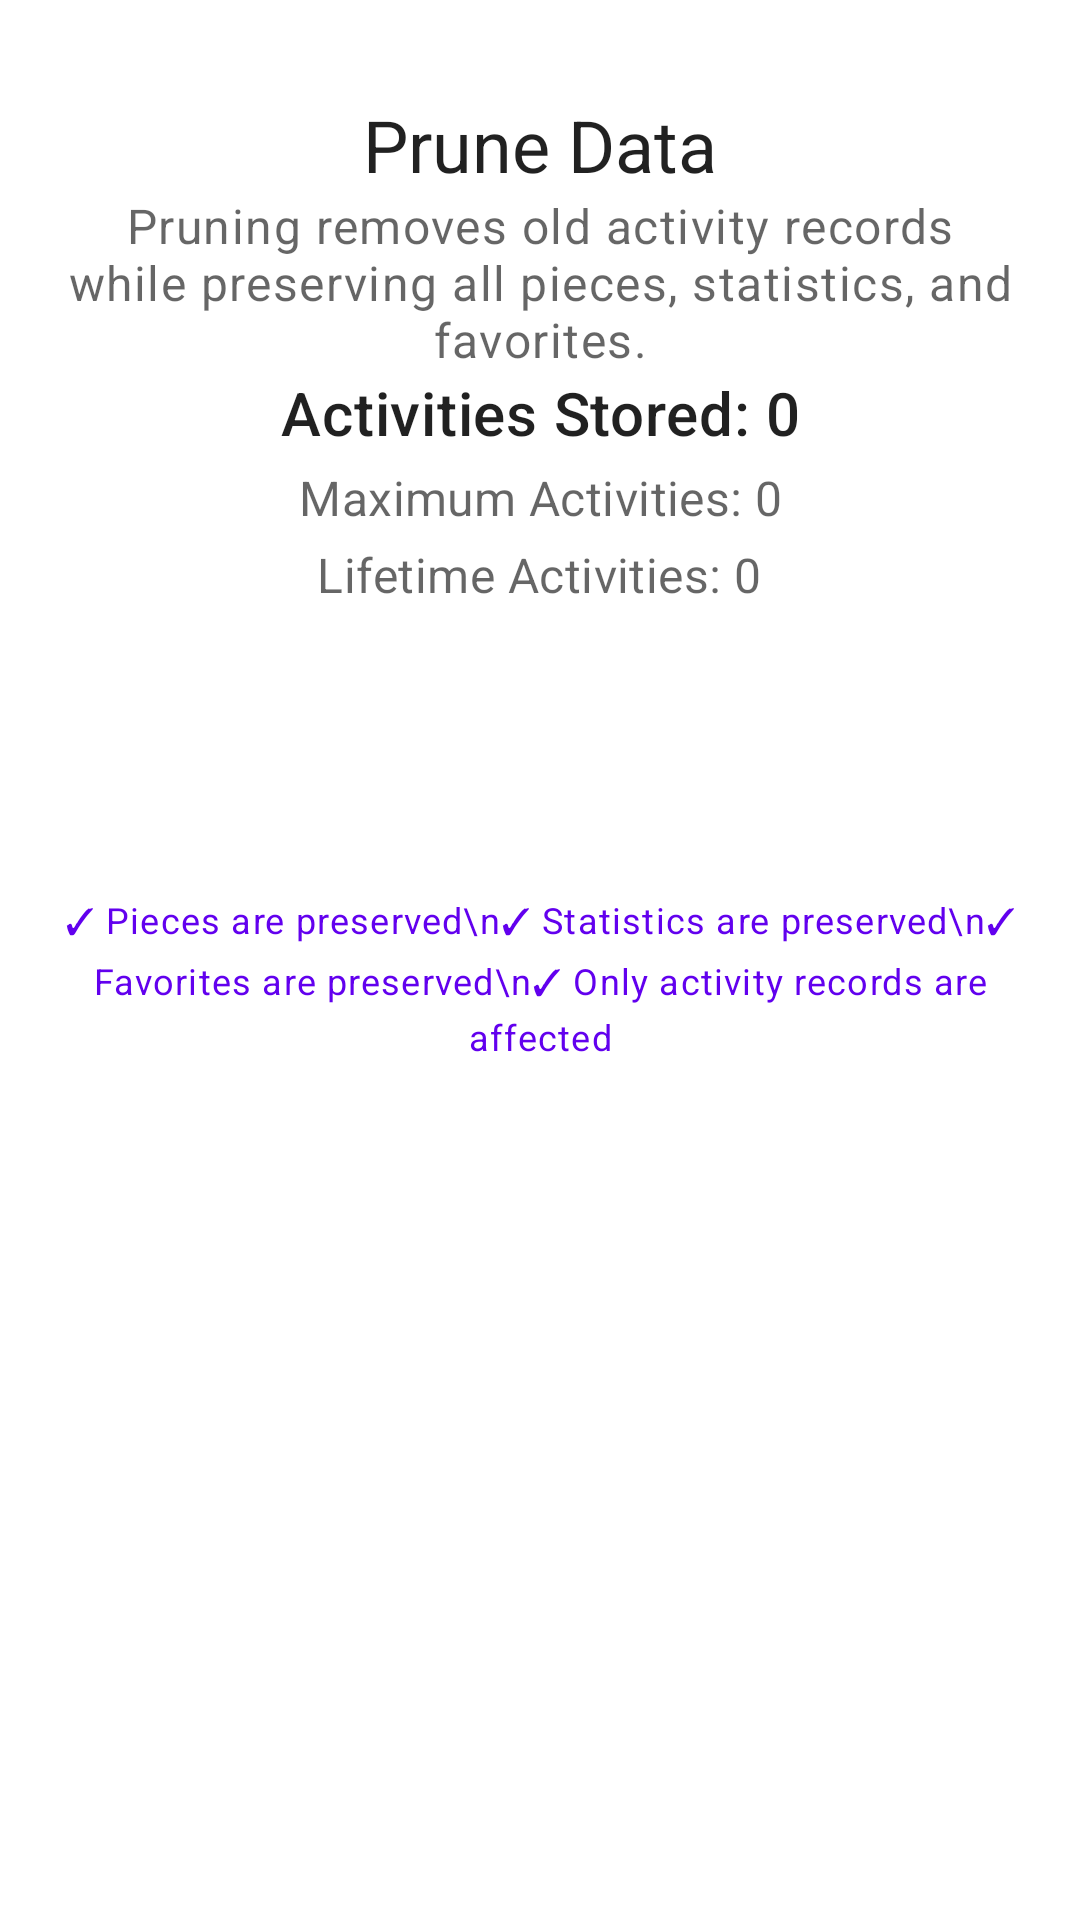

Here is an Android app screen rendered from its layout file. Give the layout XML and the strings, colors and styles it references.
<!-- AndroidManifest.xml: application theme Theme.PianoTrackOpus -->
<!-- res/layout/fragment_prune_data.xml -->
<?xml version="1.0" encoding="utf-8"?>

<ScrollView 
    xmlns:android="http://schemas.android.com/apk/res/android"
    xmlns:app="http://schemas.android.com/apk/res-auto"
    android:layout_width="match_parent"
    android:layout_height="match_parent">

<androidx.constraintlayout.widget.ConstraintLayout 
    android:layout_width="match_parent"
    android:layout_height="wrap_content"
    android:paddingStart="16dp"
    android:paddingEnd="16dp"
    android:paddingBottom="16dp"
    android:paddingTop="32dp">

    <TextView
        android:id="@+id/titleText"
        android:layout_width="0dp"
        android:layout_height="wrap_content"
        android:text="Prune Data"
        android:textAppearance="?attr/textAppearanceHeadline5"
        android:textColor="?android:attr/textColorPrimary"
        android:gravity="center"
        android:layout_marginBottom="24dp"
        app:layout_constraintEnd_toEndOf="parent"
        app:layout_constraintStart_toStartOf="parent"
        app:layout_constraintTop_toTopOf="parent" />

    <TextView
        android:id="@+id/descriptionText"
        android:layout_width="0dp"
        android:layout_height="wrap_content"
        android:text="Pruning removes old activity records while preserving all pieces, statistics, and favorites."
        android:textAppearance="?attr/textAppearanceBody1"
        android:textColor="?android:attr/textColorSecondary"
        android:gravity="center"
        android:layout_marginBottom="32dp"
        app:layout_constraintEnd_toEndOf="parent"
        app:layout_constraintStart_toStartOf="parent"
        app:layout_constraintTop_toBottomOf="@+id/titleText" />

    <LinearLayout
        android:id="@+id/activityCountsContainer"
        android:layout_width="0dp"
        android:layout_height="wrap_content"
        android:orientation="vertical"
        android:gravity="center"
        android:layout_marginBottom="24dp"
        app:layout_constraintEnd_toEndOf="parent"
        app:layout_constraintStart_toStartOf="parent"
        app:layout_constraintTop_toBottomOf="@+id/descriptionText">
        
        <TextView
            android:id="@+id/activitiesStoredText"
            android:layout_width="wrap_content"
            android:layout_height="wrap_content"
            android:text="Activities Stored: 0"
            android:textAppearance="?attr/textAppearanceHeadline6"
            android:textColor="?android:attr/textColorPrimary"
            android:gravity="center" />
        
        <TextView
            android:id="@+id/maximumActivitiesText"
            android:layout_width="wrap_content"
            android:layout_height="wrap_content"
            android:text="Maximum Activities: 0"
            android:textAppearance="?attr/textAppearanceSubtitle1"
            android:textColor="?android:attr/textColorSecondary"
            android:gravity="center"
            android:layout_marginTop="4dp" />
        
        <TextView
            android:id="@+id/lifetimeActivitiesText"
            android:layout_width="wrap_content"
            android:layout_height="wrap_content"
            android:text="Lifetime Activities: 0"
            android:textAppearance="?attr/textAppearanceSubtitle1"
            android:textColor="?android:attr/textColorSecondary"
            android:gravity="center"
            android:layout_marginTop="4dp" />
            
    </LinearLayout>

    <Button
        android:id="@+id/exportDataFirstButton"
        style="@style/RoundedButton"
        android:layout_width="0dp"
        android:layout_height="wrap_content"
        android:text="Export Options"
        android:contentDescription="Navigate to data export options"
        android:backgroundTint="?attr/colorSecondary"
        android:layout_marginBottom="16dp"
        app:layout_constraintEnd_toEndOf="parent"
        app:layout_constraintStart_toStartOf="parent"
        app:layout_constraintTop_toBottomOf="@+id/activityCountsContainer" />

    <Button
        android:id="@+id/pruneOldestActivitiesButton"
        style="@style/RoundedButton"
        android:layout_width="0dp"
        android:layout_height="wrap_content"
        android:text="Prune Oldest 100 Activities"
        android:contentDescription="Delete the oldest 100 activities without affecting piece statistics"
        android:layout_marginBottom="32dp"
        app:layout_constraintEnd_toEndOf="parent"
        app:layout_constraintStart_toStartOf="parent"
        app:layout_constraintTop_toBottomOf="@+id/exportDataFirstButton" />

    <TextView
        android:id="@+id/safetyText"
        android:layout_width="0dp"
        android:layout_height="wrap_content"
        android:text="✓ Pieces are preserved\n✓ Statistics are preserved\n✓ Favorites are preserved\n✓ Only activity records are affected"
        android:textAppearance="?attr/textAppearanceCaption"
        android:textColor="?attr/colorPrimary"
        android:gravity="center"
        android:lineSpacingExtra="4dp"
        app:layout_constraintEnd_toEndOf="parent"
        app:layout_constraintStart_toStartOf="parent"
        app:layout_constraintTop_toBottomOf="@+id/pruneOldestActivitiesButton" />

</androidx.constraintlayout.widget.ConstraintLayout>

</ScrollView>
<!-- resources referenced by this layout -->
<resources>
  <style name="RoundedButton" parent="Widget.MaterialComponents.Button">
          <item name="cornerRadius">24dp</item>
      </style>
  <style name="Theme.PianoTrackOpus" parent="Theme.MaterialComponents.DayNight.DarkActionBar">
          
          <item name="colorPrimary">@color/purple_500</item>
          <item name="colorPrimaryVariant">@color/purple_700</item>
          <item name="colorOnPrimary">@color/white</item>
          
          <item name="colorSecondary">@color/teal_200</item>
          <item name="colorSecondaryVariant">@color/teal_700</item>
          <item name="colorOnSecondary">@color/black</item>
          
          <item name="android:statusBarColor">?attr/colorPrimaryVariant</item>
          <item name="android:windowLightStatusBar">true</item>
          
      </style>
  <color name="purple_500">#FF6200EE</color>
  <color name="purple_700">#FF3700B3</color>
  <color name="white">#FFFFFFFF</color>
  <color name="teal_200">#FF03DAC5</color>
  <color name="teal_700">#FF018786</color>
  <color name="black">#FF000000</color>
</resources>
